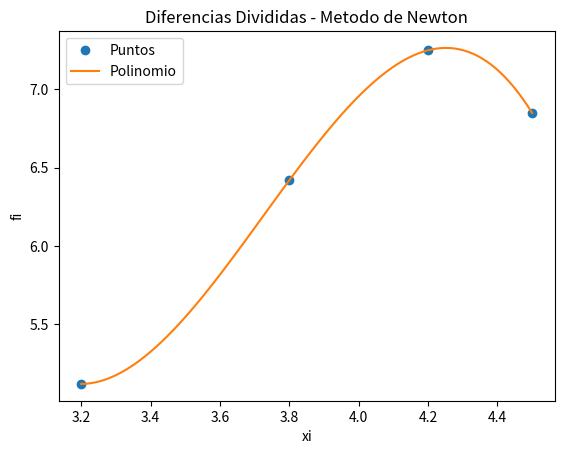

Write the Python code that produced this figure.
# INTERPOLACION

# Metodo de Newton - Diferencias divididas de newton

import numpy as np
import sympy as sym
import matplotlib.pyplot as plt

# Ingreso de datos
xi = np.array([3.2, 3.8, 4.2, 4.5])
fi = np.array([5.12, 6.42, 7.25, 6.85])

# Diferencias divididas avanzadas
titulo = ['i    ', 'xi    ', 'fi    ']
n = len(xi)
ki = np.arange(0,n,1)
tabla = np.concatenate(([ki],[xi],[fi]),axis=0)
tabla = np.transpose(tabla)

# diferencias divididas vacias
dfinita = np.zeros(shape=(n,n), dtype=float)
tabla = np.concatenate((tabla,dfinita), axis=1)

# calcular tabla inicia en columna 3
[n,m] = np.shape(tabla)
diagonal = n-1
j = 3
while j<m:
    titulo.append('F['+str(j-2) + ']')
    
    i = 0
    paso = j-2 # inicia en 1
    while i < diagonal:
        denominador = (xi[i + paso] - xi[i])
        numerador = tabla[i + 1, j - 1] - tabla[i, j - 1]
        tabla[i, j] = numerador / denominador
        i = i + 1
    diagonal -= 1
    j += 1

# Polinomio de diferencias divididas
# caso: puntos equidistantes en eje x
dDividida = tabla[0,3:]
n = len(dfinita)


# expresion del polinomio con sympy
x = sym.Symbol('x')
polinomio = fi[0]
for j in range(1,n,1):
    factor = dDividida[j-1]
    termino = 1
    for k in range(0,j,1):
        termino = termino*(x-xi[k])
    polinomio = polinomio + termino*factor

# Simplifica multiplicando entre (x-xi)
polisimple = polinomio.expand()

# polinomio para evaluacion numerica
px = sym.lambdify(x, polisimple)

# Puntos para la grafica

muestras = 101
a = np.min(xi)
b = np.max(xi)
pxi = np.linspace(a, b, muestras)
pfi = px(pxi)

# Salida
np.set_printoptions(precision = 4)
print('Tabla Diferencia Dividida')
print([titulo])
print(tabla)
print('dDividida: ')
print(dDividida)
print('polinomio: ')
print(polinomio)
print('polinomio simplificado: ' )
print(polisimple)

# Grafica
plt.plot(xi,fi, 'o', label = 'Puntos')
plt.plot(pxi,pfi, label = 'Polinomio')
plt.legend()
plt.xlabel('xi')
plt.ylabel('fi')
plt.title('Diferencias Divididas - Metodo de Newton')
plt.show()
